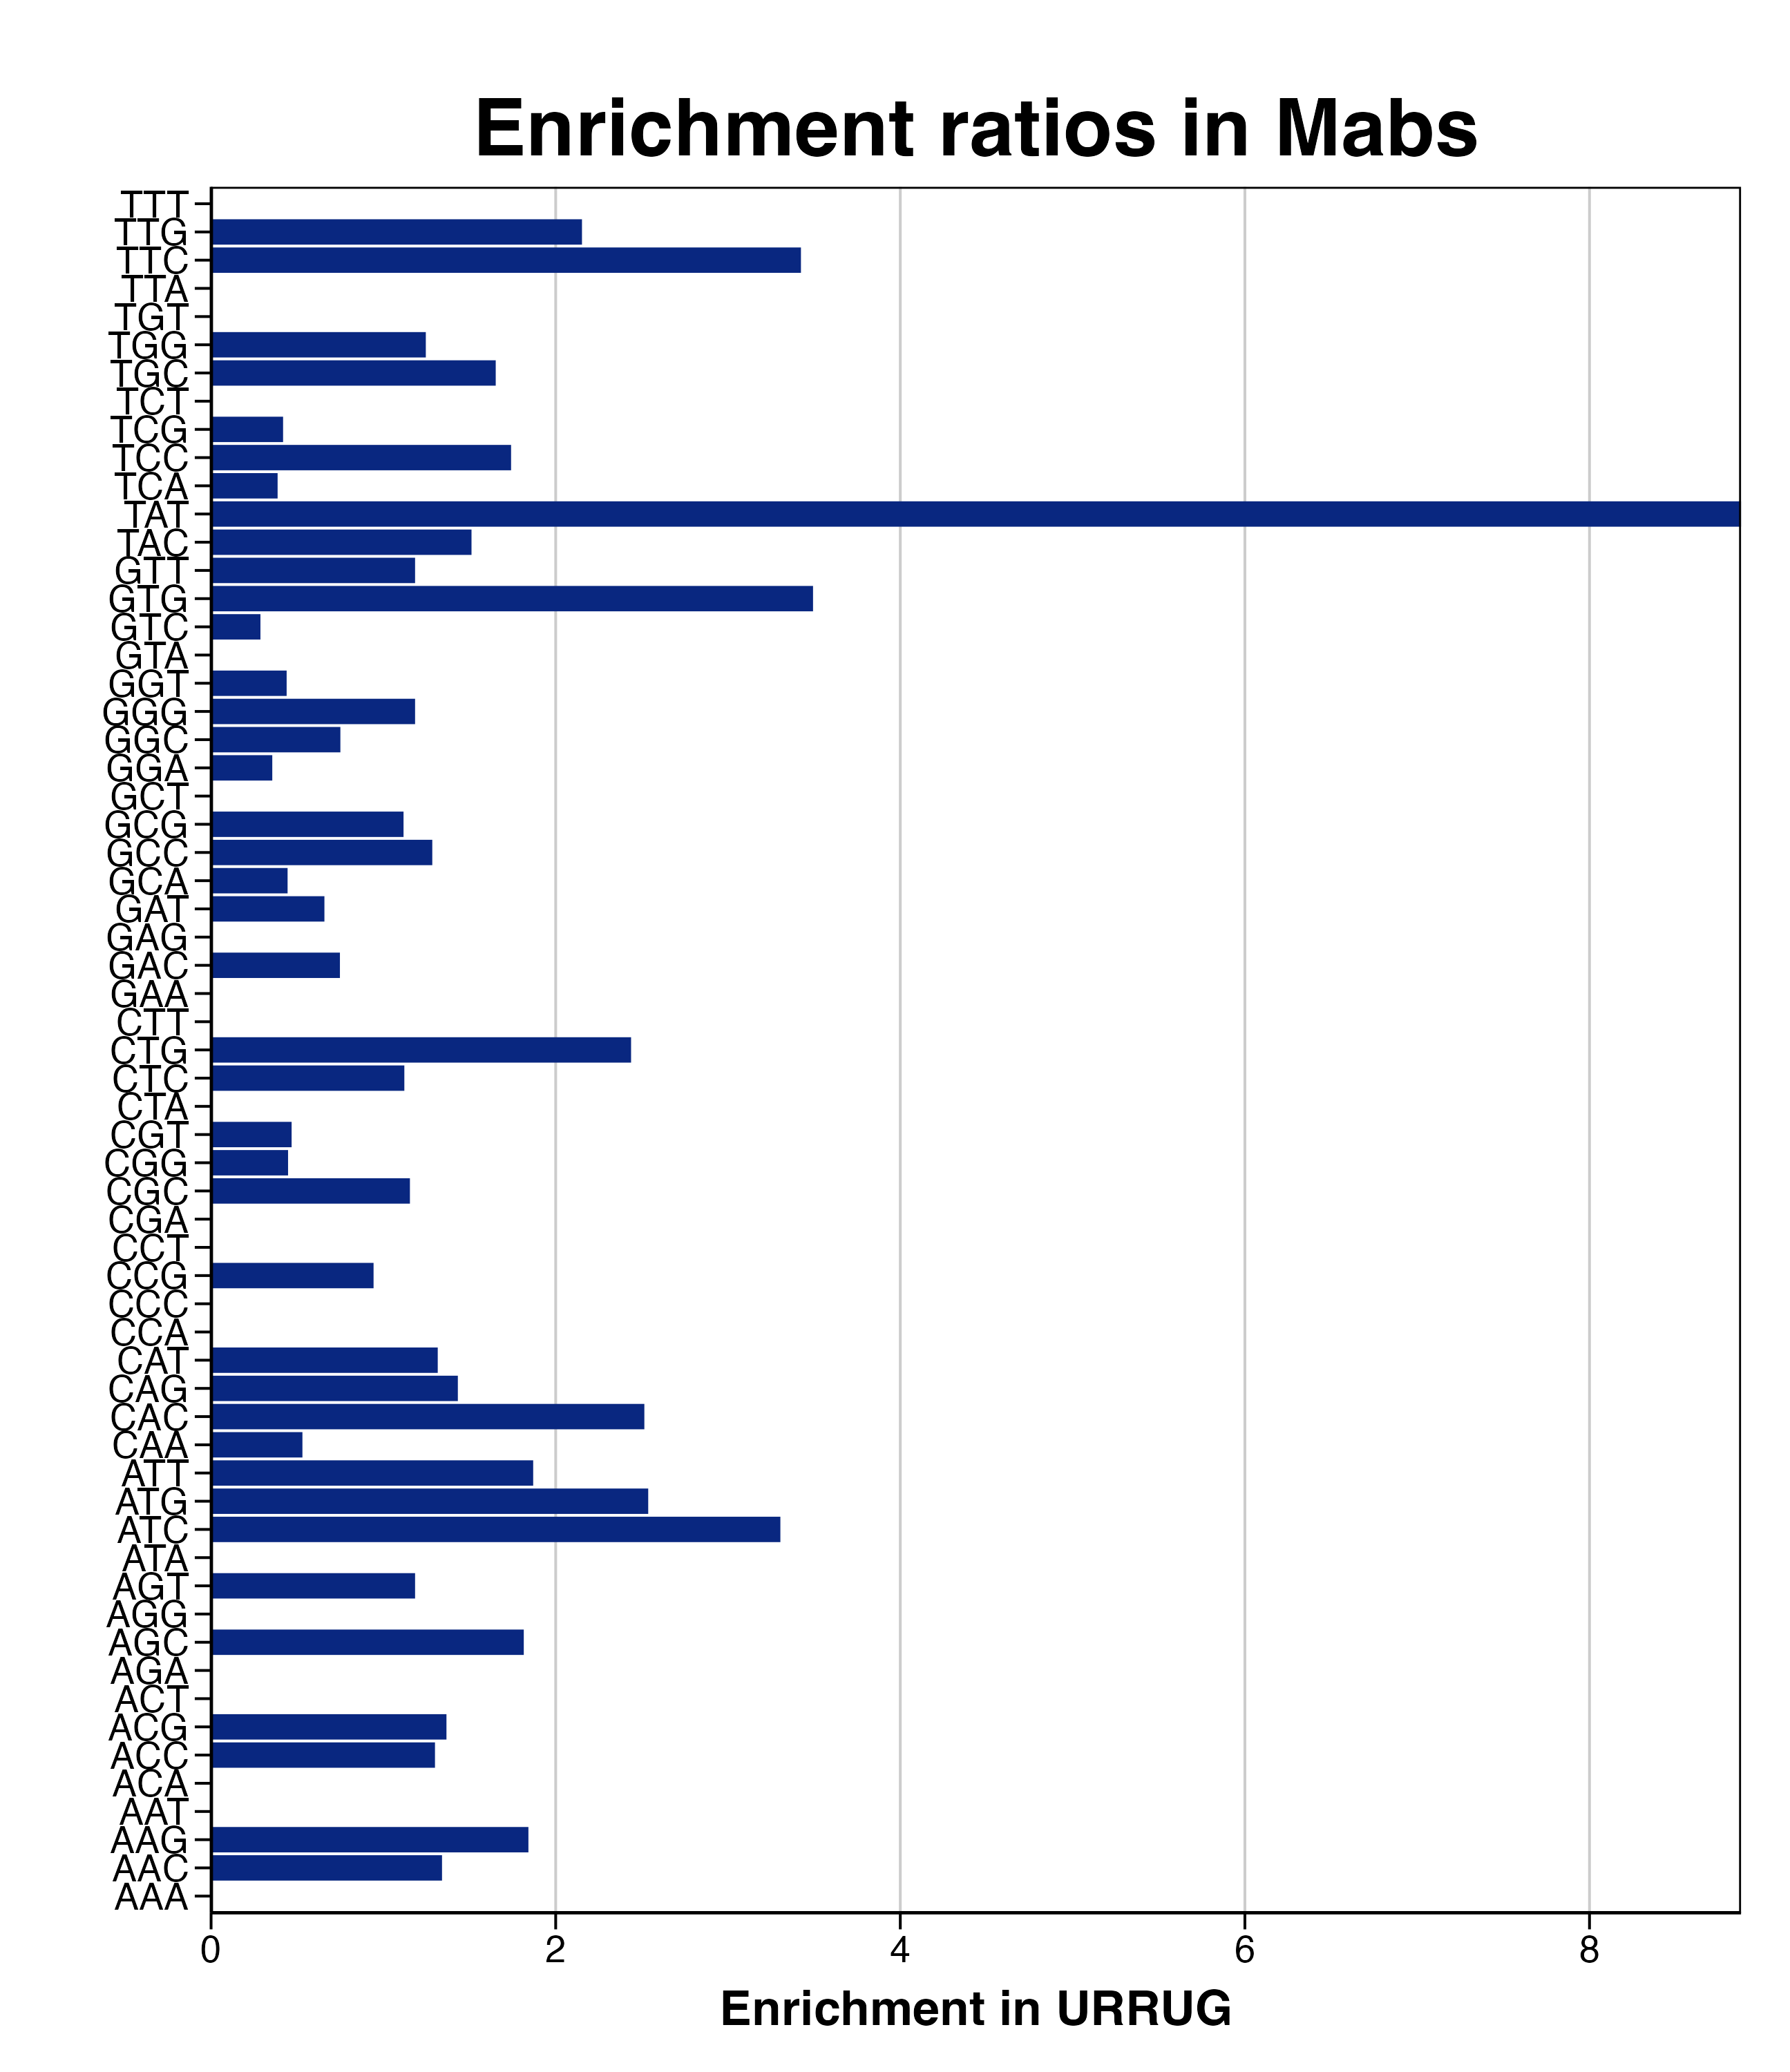

Values plotted in this chart, from the file beside it:
triplet, n_R, R_freq, URRUG_freq, n_URRUG, RER_URRUG, RERlog_URRUG, pvalue, padj
AAA, 62, 12.56, 0, 0, 0, -Inf, 0.8365, 0.9111
AAC, 106, 21.47, 28.78, 4, 1.34, 0.4226, 0.1811, 0.5314
AAG, 135, 27.34, 50.36, 7, 1.842, 0.881, 0.03582, 0.2936
AAT, 24, 4.861, 0, 0, 0, -Inf, 0.5052, 0.8561
ACA, 33, 6.684, 0, 0, 0, -Inf, 0.6197, 0.8926
ACC, 82, 16.61, 21.58, 3, 1.299, 0.3779, 0.2047, 0.5314
ACG, 52, 10.53, 14.39, 2, 1.366, 0.45, 0.1861, 0.5314
ACT, 11, 2.228, 0, 0, 0, -Inf, 0.276, 0.5648
AGA, 27, 5.469, 0, 0, 0, -Inf, 0.5468, 0.8757
AGC, 137, 27.75, 50.36, 7, 1.815, 0.8598, 0.03851, 0.2936
AGG, 53, 10.74, 0, 0, 0, -Inf, 0.7876, 0.9111
AGT, 30, 6.077, 7.194, 1, 1.184, 0.2436, 0.2133, 0.5314
ATA, 17, 3.443, 0, 0, 0, -Inf, 0.3928, 0.736
ATC, 86, 17.42, 57.55, 8, 3.304, 1.724, 0.0006756, 0.0206
ATG, 28, 5.671, 14.39, 2, 2.537, 1.343, 0.04531, 0.3071
ATT, 19, 3.848, 7.194, 1, 1.869, 0.9026, 0.1027, 0.5121
CAA, 67, 13.57, 7.194, 1, 0.5301, -0.9156, 0.5758, 0.8781
CAC, 113, 22.89, 57.55, 8, 2.515, 1.33, 0.004423, 0.05861
CAG, 124, 25.12, 35.97, 5, 1.432, 0.5182, 0.1372, 0.5121
CAT, 27, 5.469, 7.194, 1, 1.315, 0.3956, 0.1818, 0.5314
CCA, 57, 11.55, 0, 0, 0, -Inf, 0.8109, 0.9111
CCC, 103, 20.86, 0, 0, 0, -Inf, 0.95, 0.9822
CCG, 113, 22.89, 21.58, 3, 0.943, -0.08474, 0.3982, 0.736
CCT, 28, 5.671, 0, 0, 0, -Inf, 0.5598, 0.8757
CGA, 176, 35.65, 0, 0, 0, -Inf, 0.9938, 0.9938
CGC, 277, 56.11, 64.75, 9, 1.154, 0.2067, 0.2265, 0.5314
CGG, 159, 32.21, 14.39, 2, 0.4468, -1.162, 0.8303, 0.9111
CGT, 76, 15.39, 7.194, 1, 0.4673, -1.097, 0.6439, 0.8926
CTA, 34, 6.887, 0, 0, 0, -Inf, 0.6306, 0.8926
CTC, 95, 19.24, 21.58, 3, 1.122, 0.1656, 0.2839, 0.5648
CTG, 102, 20.66, 50.36, 7, 2.438, 1.285, 0.007968, 0.08101
CTT, 20, 4.051, 0, 0, 0, -Inf, 0.4438, 0.7963
GAA, 79, 16, 0, 0, 0, -Inf, 0.9, 0.9466
GAC, 190, 38.48, 28.78, 4, 0.7477, -0.4194, 0.6167, 0.8926
GAG, 117, 23.7, 0, 0, 0, -Inf, 0.9665, 0.9826
GAT, 54, 10.94, 7.194, 1, 0.6577, -0.6044, 0.4614, 0.8041
GCA, 160, 32.41, 14.39, 2, 0.444, -1.171, 0.8333, 0.9111
GCC, 249, 50.44, 64.75, 9, 1.284, 0.3604, 0.1471, 0.5121
GCG, 159, 32.21, 35.97, 5, 1.117, 0.1595, 0.287, 0.5648
GCT, 55, 11.14, 0, 0, 0, -Inf, 0.7996, 0.9111
GGA, 100, 20.26, 7.194, 1, 0.3552, -1.493, 0.7828, 0.9111
GGC, 284, 57.52, 43.17, 6, 0.7504, -0.4143, 0.6672, 0.8932
GGG, 90, 18.23, 21.58, 3, 1.184, 0.2436, 0.2528, 0.5544
GGT, 81, 16.41, 7.194, 1, 0.4385, -1.189, 0.6777, 0.8932
GTA, 40, 8.102, 0, 0, 0, -Inf, 0.6899, 0.8932
GTC, 124, 25.12, 7.194, 1, 0.2864, -1.804, 0.8714, 0.9325
GTG, 61, 12.36, 43.17, 6, 3.494, 1.805, 0.001618, 0.03289
GTT, 30, 6.077, 7.194, 1, 1.184, 0.2436, 0.2133, 0.5314
TAC, 47, 9.52, 14.39, 2, 1.511, 0.5959, 0.1511, 0.5121
TAT, 4, 0.8102, 7.194, 1, 8.879, 3.15, 0.004804, 0.05861
TCA, 92, 18.63, 7.194, 1, 0.3861, -1.373, 0.7429, 0.9111
TCC, 102, 20.66, 35.97, 5, 1.741, 0.8, 0.06866, 0.3807
TCG, 85, 17.22, 7.194, 1, 0.4179, -1.259, 0.7029, 0.8932
TCT, 26, 5.266, 0, 0, 0, -Inf, 0.5334, 0.8757
TGC, 43, 8.71, 14.39, 2, 1.652, 0.7242, 0.1248, 0.5121
TGG, 57, 11.55, 14.39, 2, 1.246, 0.3176, 0.2229, 0.5314
TGT, 5, 1.013, 0, 0, 0, -Inf, 0.1366, 0.5121
TTA, 4, 0.8102, 0, 0, 0, -Inf, 0.1109, 0.5121
TTC, 83, 16.81, 57.55, 8, 3.423, 1.775, 0.0005214, 0.0206
TTG, 33, 6.684, 14.39, 2, 2.153, 1.106, 0.06791, 0.3807
... 1 more rows
